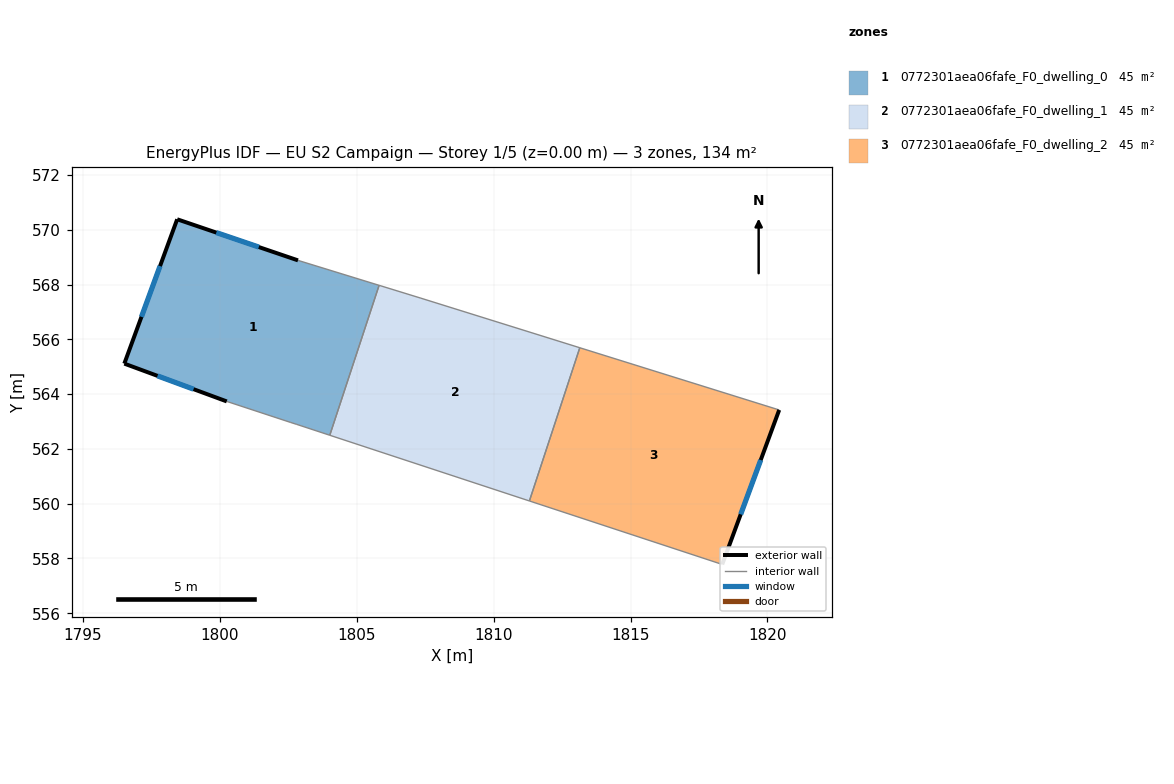
=== STOREY PLAN SPEC (per zone: floor XY polygon, exterior-wall plan segments, windows/doors) ===
zone 1: 0772301aea06fafe_F0_dwelling_0  (44.7 m²)
  floor: (1805.82, 567.97) (1804.02, 562.50) (1802.82, 562.89) (1802.60, 562.96) (1800.26, 563.73) (1796.52, 565.11) (1798.45, 570.38) (1802.86, 568.88)
  exterior wall: (1796.52, 565.11) – (1800.26, 563.73)  [4.0 m]
    window: (1797.73, 564.67) – (1799.05, 564.18)  [1.5 m²]
  exterior wall: (1798.45, 570.38) – (1796.52, 565.11)  [5.6 m]
    window: (1797.82, 568.68) – (1797.14, 566.82)  [2.1 m²]
  exterior wall: (1802.86, 568.88) – (1798.45, 570.38)  [4.7 m]
    window: (1801.43, 569.37) – (1799.88, 569.90)  [1.7 m²]
  interior walls: 5
zone 2: 0772301aea06fafe_F0_dwelling_1  (44.7 m²)
  floor: (1813.15, 565.69) (1811.31, 560.10) (1804.02, 562.50) (1805.82, 567.97) (1807.35, 567.50)
  interior walls: 5
zone 3: 0772301aea06fafe_F0_dwelling_2  (44.7 m²)
  floor: (1820.43, 563.42) (1818.35, 557.78) (1811.31, 560.10) (1813.15, 565.69)
  exterior wall: (1818.35, 557.78) – (1820.43, 563.42)  [6.0 m]
    window: (1819.02, 559.61) – (1819.75, 561.59)  [2.2 m²]
  interior walls: 3

=== DERIVED (storey summary) ===
Building: EU S2 Campaign
Storey: 1 of 5  (floor level z = 0.00 m)
Storey gross floor area: 134.1 m²
Zones on this storey: 3
  - 0772301aea06fafe_F0_dwelling_0: floor 44.7 m²; exterior wall 14.3 m (42.8 m²); 3 window(s) 5.3 m²; WWR 12.4%
  - 0772301aea06fafe_F0_dwelling_1: floor 44.7 m²
  - 0772301aea06fafe_F0_dwelling_2: floor 44.7 m²; exterior wall 6.0 m (18.0 m²); 1 window(s) 2.2 m²; WWR 12.4%
Zone adjacency (shared interzone walls):
  - 0772301aea06fafe_F0_dwelling_0 ↔ 0772301aea06fafe_F0_dwelling_1
  - 0772301aea06fafe_F0_dwelling_1 ↔ 0772301aea06fafe_F0_dwelling_2